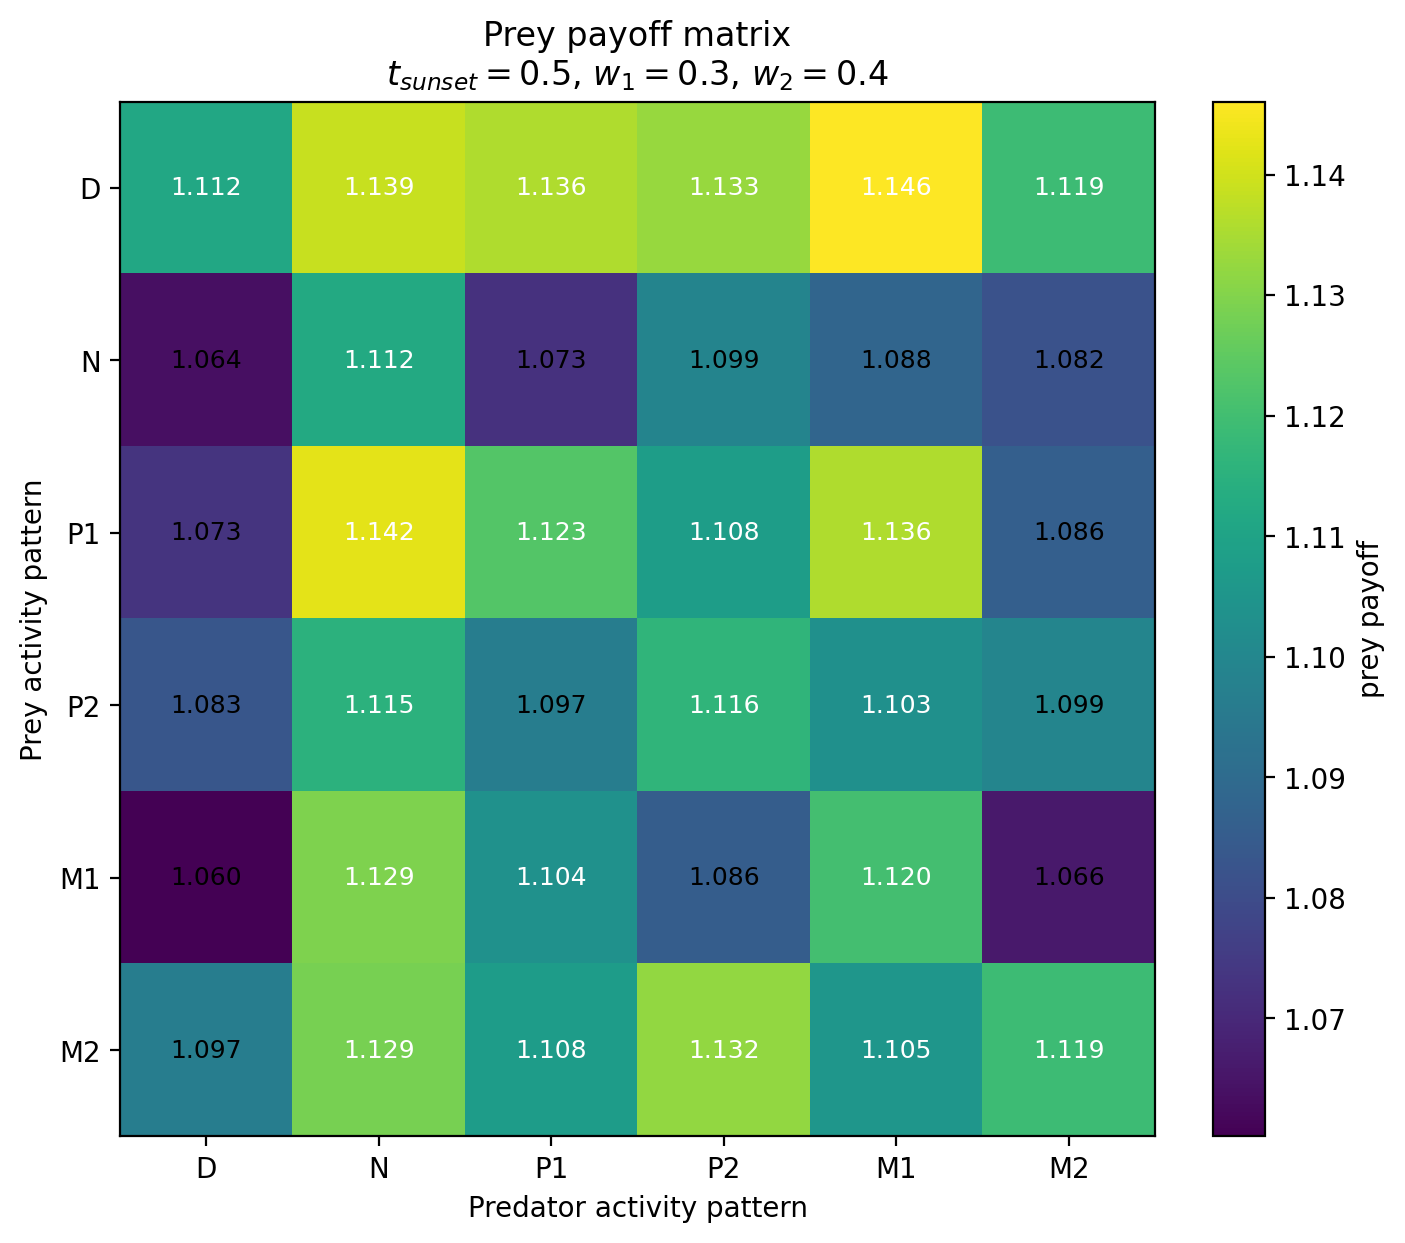

The table this chart was drawn from, first rows:
Prey / Predator, D, N, P1, P2, M1, M2
D, 1.112, 1.139, 1.136, 1.133, 1.146, 1.119
N, 1.064, 1.112, 1.073, 1.099, 1.088, 1.082
P1, 1.073, 1.142, 1.123, 1.108, 1.136, 1.086
P2, 1.083, 1.115, 1.097, 1.116, 1.103, 1.099
M1, 1.06, 1.129, 1.104, 1.086, 1.12, 1.066
M2, 1.097, 1.129, 1.108, 1.132, 1.105, 1.119
